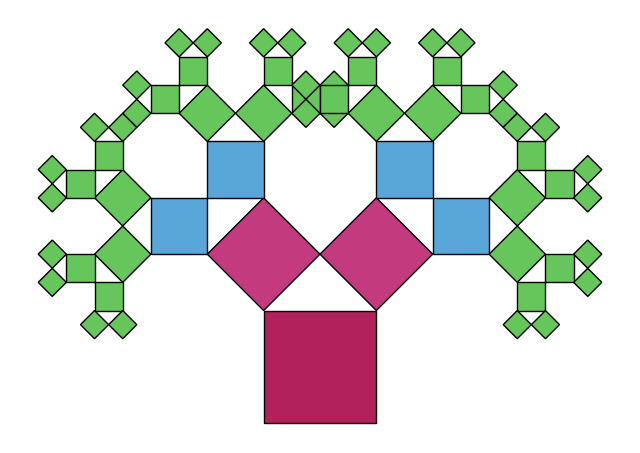

Generate this figure with matplotlib:
import math

import matplotlib.pyplot as plt
import numpy as np
from matplotlib.patches import Polygon

plt.figure(figsize=(8, 8))
ax = plt.gca()
ax.set_aspect("equal")
ax.axis("off")


def square_corners(z, s, a):
    v = s * complex(math.cos(a), math.sin(a))
    u = s * complex(-math.sin(a), math.cos(a))
    return [z, z + v, z + v + u, z + u]


def draw_square(z, s, a, color="C0", lw=1):
    corners = square_corners(z, s, a)
    pts = [(c.real, c.imag) for c in corners]
    poly = Polygon(pts, closed=True, facecolor=color, edgecolor="k", linewidth=lw)
    ax.add_patch(poly)


def pythagoras_tree(z, s, a, depth, max_depth, theta):
    colors = ["#b2225a", "#c33b7e", "#59a6d9", "#66c55b"]
    color = colors[min(depth, len(colors) - 1)]

    draw_square(z, s, a, color=color)

    if depth >= max_depth:
        return

    v = s * complex(math.cos(a), math.sin(a))
    u = s * complex(-math.sin(a), math.cos(a))
    top_left = z + u

    sl = s * math.cos(theta)
    sr = s * math.sin(theta)

    zl = top_left
    al = a + theta

    zr = top_left + sl * complex(math.cos(al), math.sin(al))
    ar = a - (math.pi / 2 - theta)

    pythagoras_tree(zl, sl, al, depth + 1, max_depth, theta)
    pythagoras_tree(zr, sr, ar, depth + 1, max_depth, theta)

max_depth = 5
theta = math.pi / 4
z0 = complex(-0.5, 0.0)
s0 = 1.0
a0 = 0.0

pythagoras_tree(z0, s0, a0, 0, max_depth, theta)

ax.relim()
ax.autoscale_view()

plt.show()
